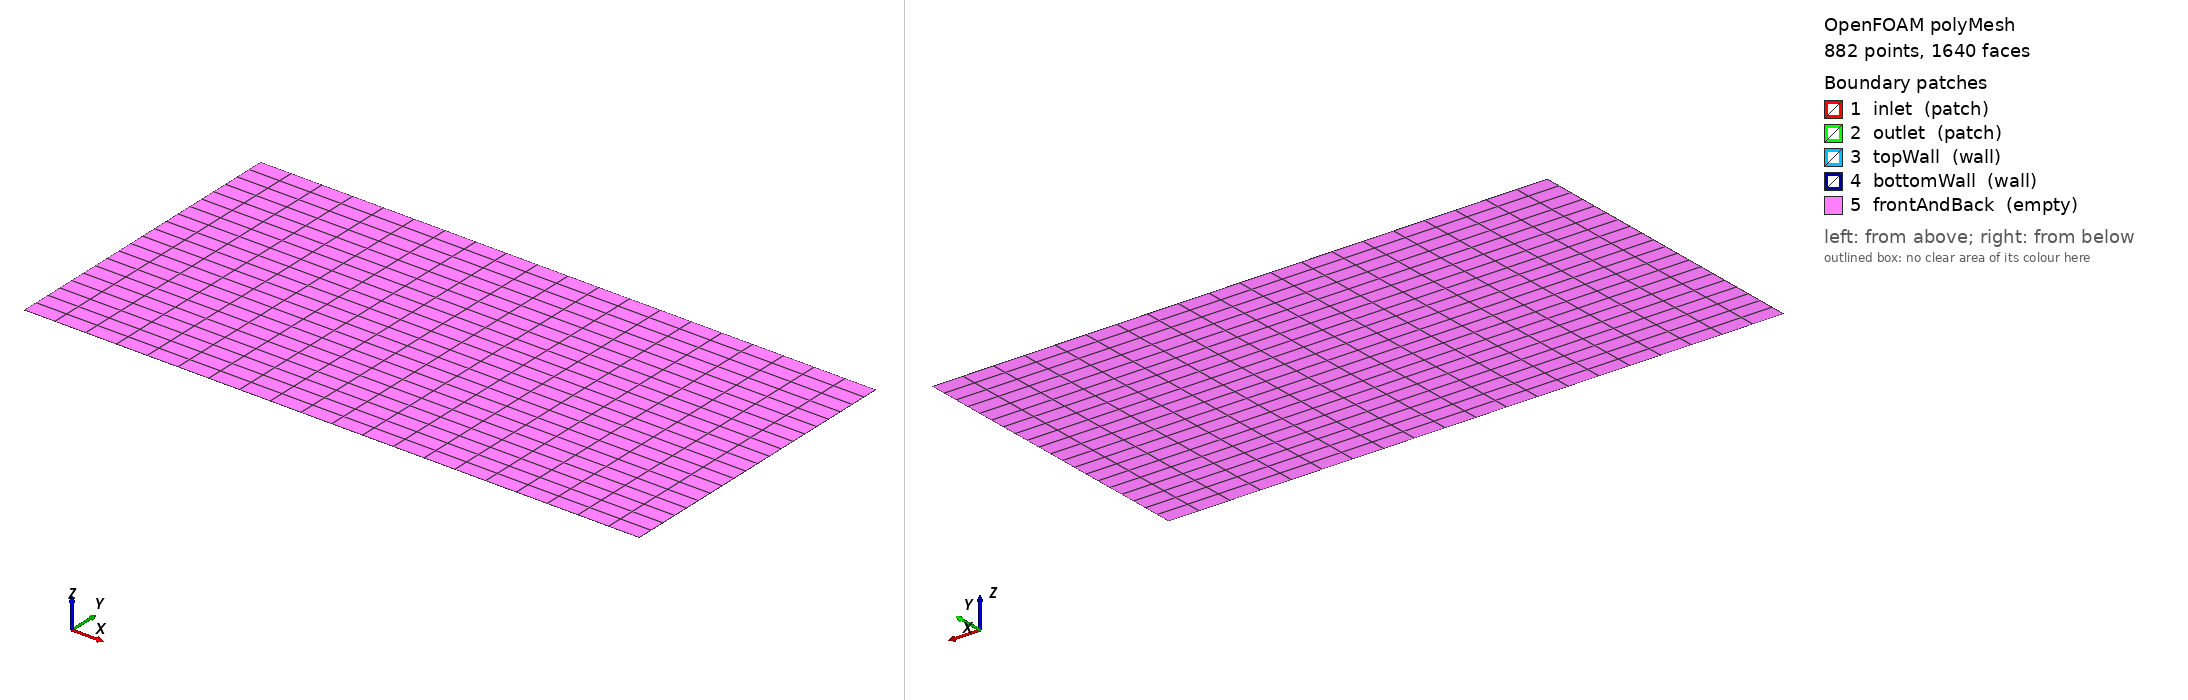

OpenFOAM case: the committed polyMesh, 882 points, 1640 faces. Boundary patches (legend numbers): 1 inlet (patch), 2 outlet (patch), 3 topWall (wall), 4 bottomWall (wall), 5 frontAndBack (empty). Left view from above one corner, right view from below the opposite corner. Boundary conditions: 2 field file(s) under 0/; 5 of 5 drawn patches have an entry in a shipped field file.

=== constant/polyMesh/boundary ===
/*--------------------------------*- C++ -*----------------------------------*\
  =========                 |
  \\      /  F ield         | OpenFOAM: The Open Source CFD Toolbox
   \\    /   O peration     | Website:  https://openfoam.org
    \\  /    A nd           | Version:  10
     \\/     M anipulation  |
\*---------------------------------------------------------------------------*/
FoamFile
{
    format      ascii;
    class       polyBoundaryMesh;
    location    "constant/polyMesh";
    object      boundary;
}
// * * * * * * * * * * * * * * * * * * * * * * * * * * * * * * * * * * * * * //

5
(
    inlet
    {
        type            patch;
        nFaces          20;
        startFace       760;
    }
    outlet
    {
        type            patch;
        nFaces          20;
        startFace       780;
    }
    topWall
    {
        type            wall;
        inGroups        List<word> 1(wall);
        nFaces          20;
        startFace       800;
    }
    bottomWall
    {
        type            wall;
        inGroups        List<word> 1(wall);
        nFaces          20;
        startFace       820;
    }
    frontAndBack
    {
        type            empty;
        inGroups        List<word> 1(empty);
        nFaces          800;
        startFace       840;
    }
)

// ************************************************************************* //


=== system/blockMeshDict ===
FoamFile
{
    version     2.0;
    format      ascii;
    class       dictionary;
    object      blockMeshDict;
}

// * * * * * * * * * * * * * * * * * * * * * * * * * * * * * * * * * * * * * //

scale   1;

vertices
(
    (0 -5 0)
    (20 -5 0)
    (20 5 0)
    (0 5 0)
    (0 -5 0.01)
    (20 -5 0.01)
    (20 5 0.01)
    (0 5 0.01)
);

// Geometry definition: Channel (Cylinder hole requires snappyHexMesh or multi-block)
// Domain: x=[0, 20], y=[-5, 5], z=[0, 0.01] (2D extrusion)

blocks
(
    hex (0 1 2 3 4 5 6 7) (20 20 1) simpleGrading (1 1 1)
);

edges
(
);

// Boundary patches
boundary
(
    inlet
    {
        type patch;
        faces
        (
            (0 4 7 3)
        );
    }
    outlet
    {
        type patch;
        faces
        (
            (1 2 6 5)
        );
    }
    topWall
    {
        type wall;
        faces
        (
            (0 1 5 4)
        );
    }
    bottomWall
    {
        type wall;
        faces
        (
            (3 7 6 2)
        );
    }
    frontAndBack
    {
        type empty;
        faces
        (
            (0 1 2 3)
            (4 5 6 7)
        );
    }
);

mergePatchPairs
(
);

// * * * * * * * * * * * * * * * * * * * * * * * * * * * * * * * * * * * * * //

=== system/controlDict ===
FoamFile
{
    version     2.0;
    format      ascii;
    class       dictionary;
    object      controlDict;
}

// * * * * * * * * * * * * * * * * * * * * * * * * * * * * * * * * * * * * * //

application     pimpleFoam;

startFrom       startTime;

startTime       0;

stopAt          endTime;

endTime         0.5;

deltaT          0.0025;

writeControl    timeStep;

writeInterval   20;

purgeWrite      0;

writeFormat     ascii;

writePrecision  10;

writeCompression off;

timeFormat      general;

timePrecision   6;

runTimeModifiable true;

functions
{
}

// * * * * * * * * * * * * * * * * * * * * * * * * * * * * * * * * * * * * * //

=== 0/U ===
FoamFile
{
    version     2.0;
    format      ascii;
    class       volVectorField;
    object      U;
}

// * * * * * * * * * * * * * * * * * * * * * * * * * * * * * * * * * * * * * //

dimensions      [0 1 -1 0 0 0 0];

internalField   uniform (1 0 0);

boundaryField
{
    inlet
    {
        type            fixedValue;
        value           uniform (1 0 0);
    }

    outlet
    {
        type            zeroGradient;
    }

    topWall
    {
        type            noSlip;
    }

    bottomWall
    {
        type            noSlip;
    }

    cylinder
    {
        type            noSlip;
    }

    frontAndBack
    {
        type            empty;
    }
}

// * * * * * * * * * * * * * * * * * * * * * * * * * * * * * * * * * * * * * //

=== 0/p ===
FoamFile
{
    version     2.0;
    format      ascii;
    class       volScalarField;
    object      p;
}

// * * * * * * * * * * * * * * * * * * * * * * * * * * * * * * * * * * * * * //

dimensions      [0 2 -2 0 0 0 0];

internalField   uniform 0;

boundaryField
{
    inlet
    {
        type            zeroGradient;
    }

    outlet
    {
        type            fixedValue;
        value           uniform 0;
    }

    topWall
    {
        type            zeroGradient;
    }

    bottomWall
    {
        type            zeroGradient;
    }

    cylinder
    {
        type            zeroGradient;
    }

    frontAndBack
    {
        type            empty;
    }
}

// * * * * * * * * * * * * * * * * * * * * * * * * * * * * * * * * * * * * * //

Also in the case, not shown: constant/polyMesh/faces (numeric list); constant/polyMesh/points (numeric list).
